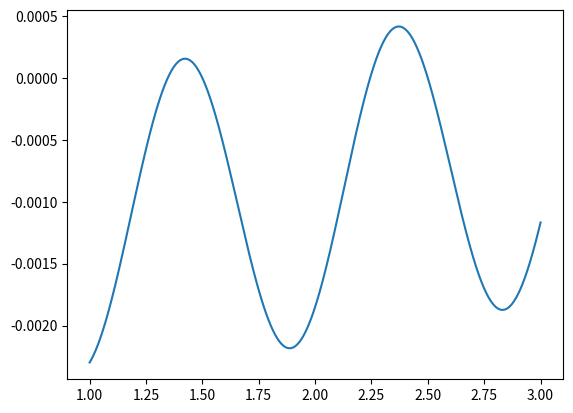

Write the Python code that produced this figure.
import numpy as np
import matplotlib.pyplot as plt

x=np.linspace(1,3,2000)
y=np.pi*((0.25/2)**2)*0.05*np.cos(3.5*x)*np.cos(2*np.pi*1000*x)

print(y)

plt.plot(x,y)
plt.show()

